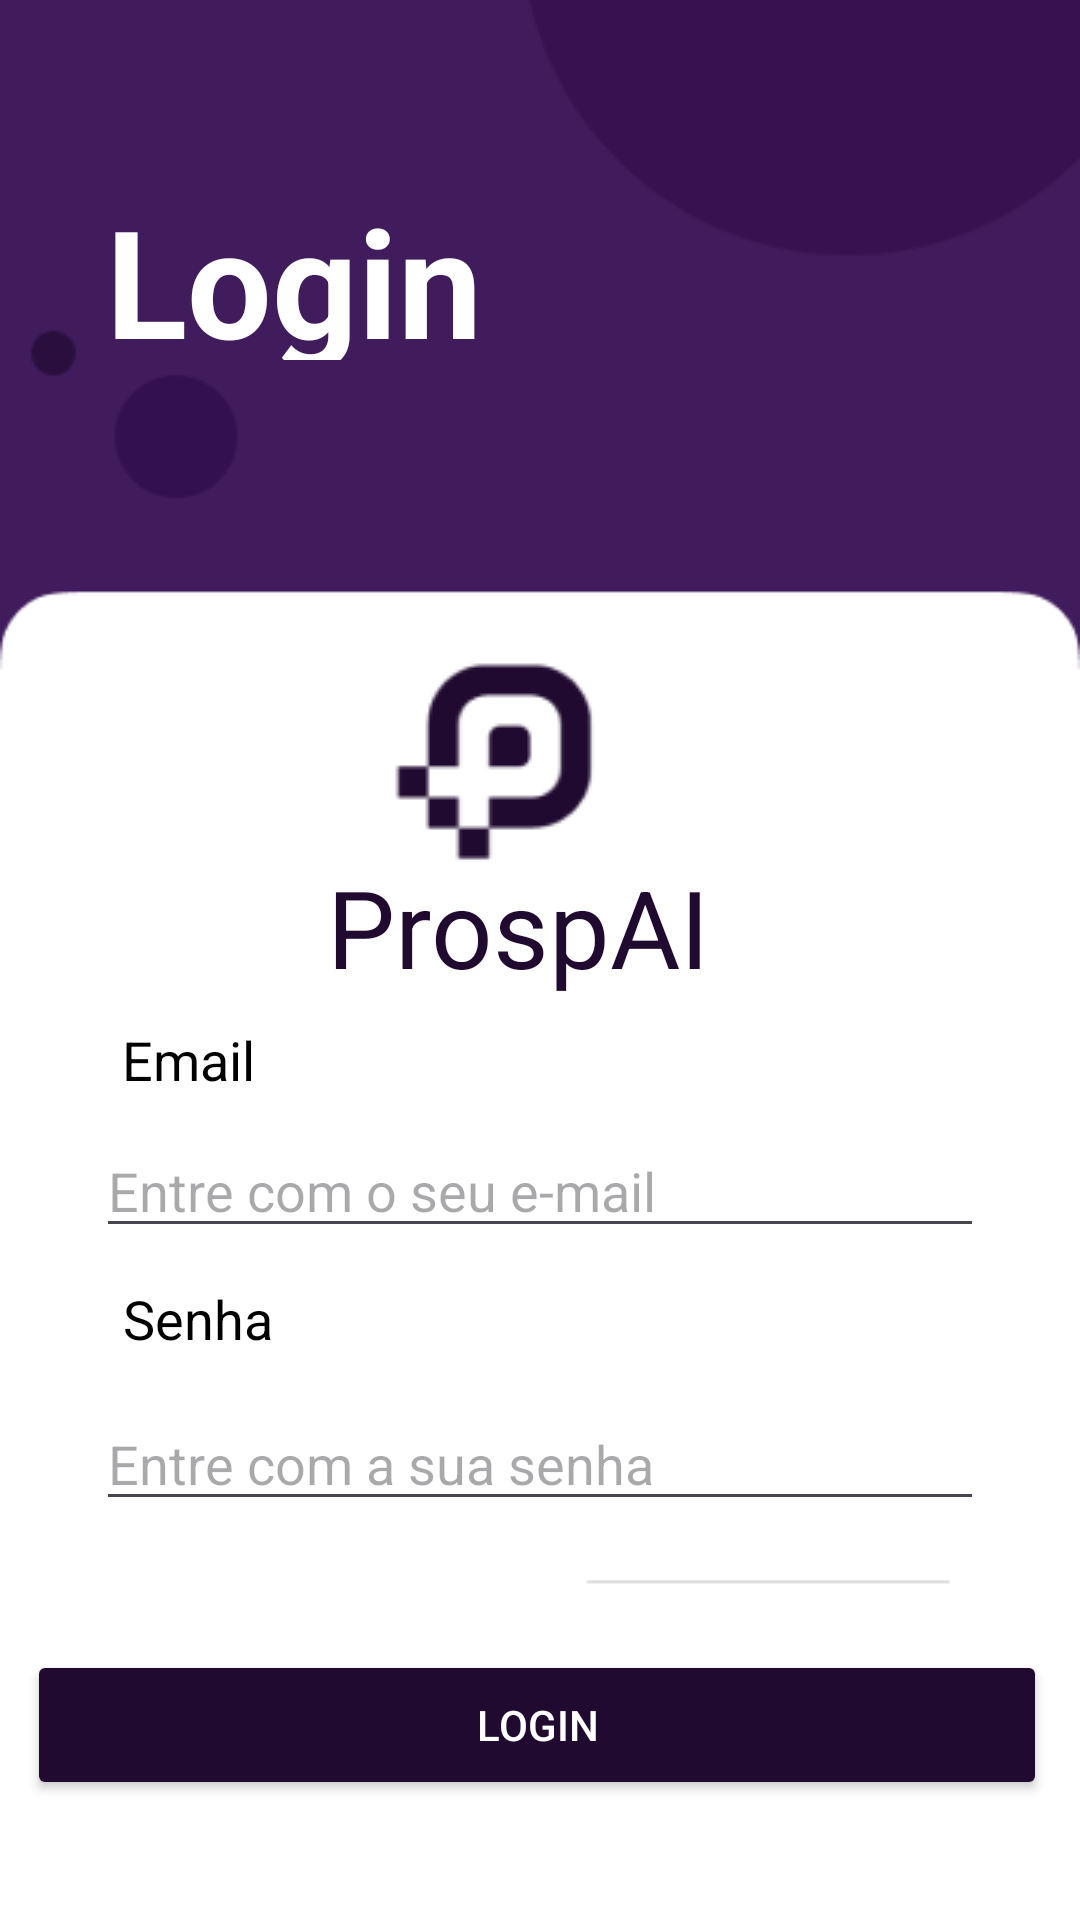

The Android layout XML behind this screen, and the referenced resources:
<!-- AndroidManifest.xml: application theme Theme.ProspApp -->
<!-- res/layout/activity_login.xml -->
<?xml version="1.0" encoding="utf-8"?>
<androidx.constraintlayout.widget.ConstraintLayout xmlns:android="http://schemas.android.com/apk/res/android"
    xmlns:app="http://schemas.android.com/apk/res-auto"
    xmlns:tools="http://schemas.android.com/tools"
    android:layout_width="match_parent"
    android:layout_height="match_parent"
    android:background="#411C5E"
    tools:context=".LoginActivity">

    <ImageView
        android:id="@+id/backgroundLoginImageView"
        android:layout_width="match_parent"
        android:layout_height="match_parent"
        android:scaleType="centerCrop"
        android:src="@mipmap/background_login"
        tools:layout_editor_absoluteX="0dp"
        tools:layout_editor_absoluteY="0dp" />

    <TextView
        android:id="@+id/loginTextView"
        android:layout_width="130dp"
        android:layout_height="60dp"
        android:layout_marginTop="60dp"
        android:text="Login"
        android:textColor="#FFFFFF"
        android:textSize="50sp"
        android:textStyle="bold"
        app:layout_constraintEnd_toEndOf="parent"
        app:layout_constraintHorizontal_bias="0.153"
        app:layout_constraintStart_toStartOf="parent"
        app:layout_constraintTop_toTopOf="parent" />

    

    <ImageView
        android:id="@+id/logoImageView"
        android:layout_width="115dp"
        android:layout_height="74dp"
        android:src="@mipmap/logo_roxa"
        app:layout_constraintBottom_toBottomOf="@+id/backgroundLoginImageView"
        app:layout_constraintEnd_toEndOf="parent"
        app:layout_constraintHorizontal_bias="0.449"
        app:layout_constraintStart_toStartOf="parent"
        app:layout_constraintTop_toTopOf="parent"
        app:layout_constraintVertical_bias="0.377" />

    <TextView
        android:id="@+id/textView"
        android:layout_width="wrap_content"
        android:layout_height="wrap_content"
        android:text="ProspAI"
        android:textColor="#200a30"
        android:textSize="36dp"
        app:layout_constraintBottom_toBottomOf="parent"
        app:layout_constraintEnd_toEndOf="parent"
        app:layout_constraintHorizontal_bias="0.469"
        app:layout_constraintStart_toStartOf="parent"
        app:layout_constraintTop_toTopOf="parent"
        app:layout_constraintVertical_bias="0.481" />

    <TextView
        android:id="@+id/emailLabel"
        android:layout_width="90dp"
        android:layout_height="22dp"
        android:layout_marginStart="32dp"
        android:layout_marginEnd="32dp"
        android:text="Email"
        android:textColor="#000"
        android:textSize="18sp"
        app:layout_constraintBottom_toBottomOf="parent"
        app:layout_constraintEnd_toEndOf="parent"
        app:layout_constraintHorizontal_bias="0.042"
        app:layout_constraintStart_toStartOf="parent"
        app:layout_constraintTop_toTopOf="parent"
        app:layout_constraintVertical_bias="0.552" />

    <EditText
        android:id="@+id/emailEditText"
        android:layout_width="0dp"
        android:layout_height="wrap_content"
        android:layout_marginStart="32dp"
        android:layout_marginEnd="32dp"
        android:hint="Entre com o seu e-mail"
        android:inputType="textEmailAddress"
        app:layout_constraintBottom_toBottomOf="@+id/backgroundLoginImageView"
        app:layout_constraintEnd_toEndOf="parent"
        app:layout_constraintHorizontal_bias="0.0"
        app:layout_constraintStart_toStartOf="parent"
        app:layout_constraintTop_toTopOf="parent"
        app:layout_constraintVertical_bias="0.626" />

    <TextView
        android:id="@+id/passwordLabel"
        android:layout_width="50dp"
        android:layout_height="26dp"
        android:layout_marginStart="32dp"
        android:layout_marginEnd="32dp"
        android:text="Senha"
        android:textColor="#000"
        android:textSize="18sp"
        app:layout_constraintBottom_toBottomOf="parent"
        app:layout_constraintEnd_toEndOf="parent"
        app:layout_constraintHorizontal_bias="0.037"
        app:layout_constraintStart_toStartOf="parent"
        app:layout_constraintTop_toTopOf="parent"
        app:layout_constraintVertical_bias="0.696" />

    <EditText
        android:id="@+id/passwordEditText"
        android:layout_width="0dp"
        android:layout_height="wrap_content"
        android:layout_marginStart="32dp"
        android:layout_marginEnd="32dp"
        android:hint="Entre com a sua senha"
        android:inputType="textPassword"
        app:layout_constraintBottom_toBottomOf="parent"
        app:layout_constraintEnd_toEndOf="parent"
        app:layout_constraintHorizontal_bias="0.0"
        app:layout_constraintStart_toStartOf="parent"
        app:layout_constraintTop_toTopOf="@+id/backgroundLoginImageView"
        app:layout_constraintVertical_bias="0.778" />

    <Button
        android:id="@+id/loginButton"
        android:layout_width="340dp"
        android:layout_height="50dp"
        android:backgroundTint="#200A30"
        android:text="Login"
        android:textColor="#FFFFFF"
        app:layout_constraintBottom_toBottomOf="@+id/backgroundLoginImageView"
        app:layout_constraintEnd_toEndOf="parent"
        app:layout_constraintHorizontal_bias="0.45"
        app:layout_constraintStart_toStartOf="parent"
        app:layout_constraintTop_toTopOf="parent"
        app:layout_constraintVertical_bias="0.932" />

</androidx.constraintlayout.widget.ConstraintLayout>
<!-- resources referenced by this layout -->
<resources>
  <!-- mipmap background_login: png bitmap (mipmap-hdpi, 7079 bytes) -->
  <!-- mipmap logo_roxa: png bitmap (mipmap-hdpi, 1989 bytes) -->
  <style name="Theme.ProspApp" parent="Base.Theme.ProspApp" />
  <style name="Base.Theme.ProspApp" parent="Theme.Material3.DayNight.NoActionBar">
          
          
      </style>
</resources>
